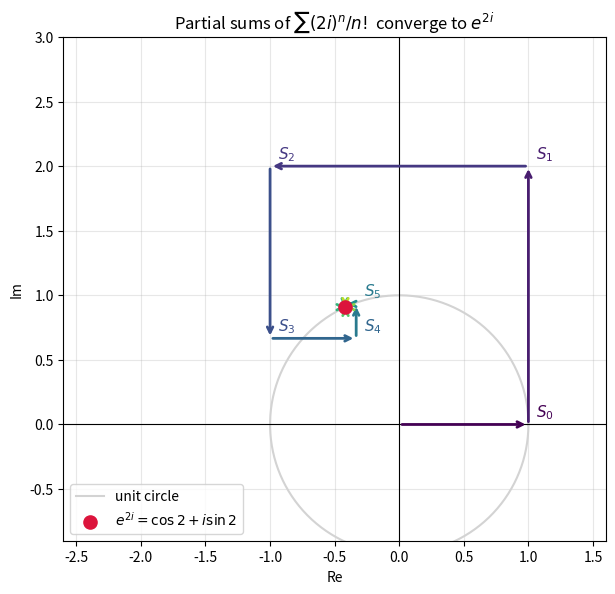
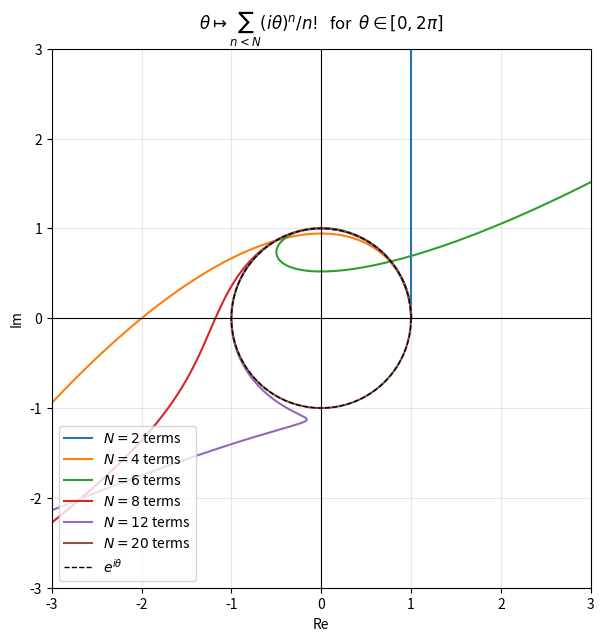
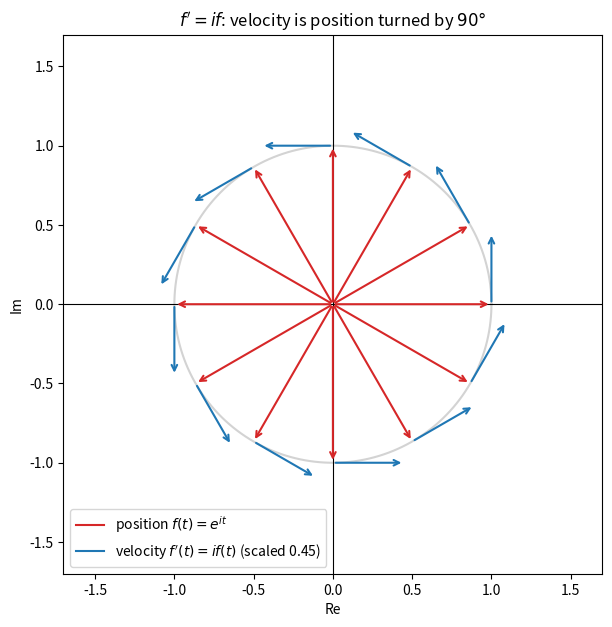
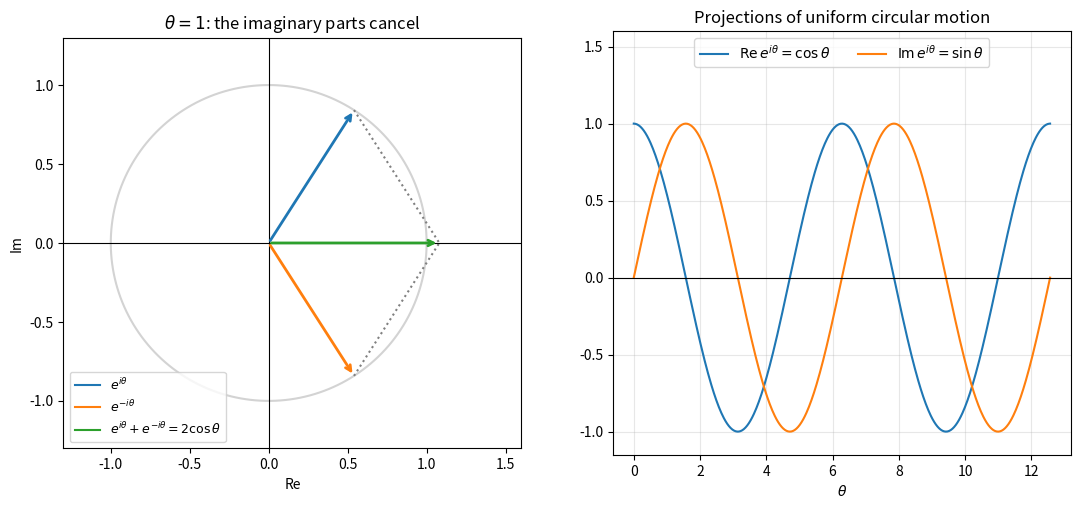

Generate these figures, in order, with matplotlib:
import cmath
import math


def exp_partial_sum(z, n_terms):
    total = 0
    term = 1 + 0j            # z^0 / 0!
    for n in range(n_terms):
        total += term
        term = term * z / (n + 1)   # next term: z^(n+1) / (n+1)!
    return total


theta = 2.0
target = complex(math.cos(theta), math.sin(theta))
print(f"cos(2) + i sin(2) = {target:.12f}\n")
for n_terms in [1, 2, 3, 4, 6, 8, 12, 16, 20]:
    approximation = exp_partial_sum(1j * theta, n_terms)
    print(f"N = {n_terms:2d} terms: {approximation:.12f}   error = {abs(approximation - target):.2e}")

import cmath

import numpy as np

thetas = np.linspace(-10, 10, 2001)
lhs = np.exp(1j * thetas)
rhs = np.cos(thetas) + 1j * np.sin(thetas)
print("max |e^{i theta} - (cos + i sin)| over [-10, 10]:", np.max(np.abs(lhs - rhs)))
print("max | |e^{i theta}| - 1 |                      :", np.max(np.abs(np.abs(lhs) - 1)))

print("\ncmath.exp(i pi/2)  =", cmath.exp(1j * cmath.pi / 2))
print("cmath.exp(i pi/3)  =", cmath.exp(1j * cmath.pi / 3))
print("cmath.exp(2 + i pi)=", cmath.exp(2 + 1j * cmath.pi), "  -e^2 =", -cmath.e ** 2)

import cmath

import sympy as sp

value = cmath.exp(1j * cmath.pi)
print("cmath.exp(i*pi)        =", value)
print("e^(i pi) + 1           =", value + 1)
print("== -1 ?                ", value == -1, " <- never compare complex floats with ==")
print("within 1e-12 of -1 ?   ", abs(value + 1) < 1e-12)
print("sympy exp(I*pi) + 1    =", sp.exp(sp.I * sp.pi) + 1)
print("sympy exp(I*pi/2)      =", sp.exp(sp.I * sp.pi / 2))
print("i^i (principal)        =", (1j) ** 1j, " = e^(-pi/2) =", cmath.exp(-cmath.pi / 2))

import sympy as sp

theta = sp.symbols("theta", real=True)
order = 10

series_exp = sp.series(sp.exp(sp.I * theta), theta, 0, order).removeO()
real_part = sp.re(sp.expand(series_exp))
imag_part = sp.im(sp.expand(series_exp))

print("series of e^{i theta}:", sp.expand(series_exp))
print("real part            :", real_part)
print("series of cos        :", sp.series(sp.cos(theta), theta, 0, order).removeO())
print("imaginary part       :", imag_part)
print("series of sin        :", sp.series(sp.sin(theta), theta, 0, order).removeO())
print()
print("exp(I theta), expand(complex=True):", sp.exp(sp.I * theta).expand(complex=True))
print("cos(theta).rewrite(exp)           :", sp.cos(theta).rewrite(sp.exp))
print("sin(theta).rewrite(exp)           :", sp.sin(theta).rewrite(sp.exp))

import numpy as np


def integrate(step_function, t_end, n_steps):
    h = t_end / n_steps
    f = 1 + 0j
    for _ in range(n_steps):
        f = step_function(f, h)
    return f


def forward_euler_step(f, h):
    return f + h * (1j * f)


def midpoint_step(f, h):
    half = f + 0.5 * h * (1j * f)
    return f + h * (1j * half)


t_end = 2 * np.pi
exact = np.exp(1j * t_end)
for n_steps in [20, 200, 2000]:
    euler = integrate(forward_euler_step, t_end, n_steps)
    midpoint = integrate(midpoint_step, t_end, n_steps)
    print(f"{n_steps:5d} steps:  forward Euler |f| = {abs(euler):.6f}, error {abs(euler - exact):.2e}   "
          f"midpoint |f| = {abs(midpoint):.8f}, error {abs(midpoint - exact):.2e}")

import numpy as np
import sympy as sp

theta_values = np.linspace(-6, 6, 1001)
cos_from_exp = (np.exp(1j * theta_values) + np.exp(-1j * theta_values)) / 2
sin_from_exp = (np.exp(1j * theta_values) - np.exp(-1j * theta_values)) / (2j)
print("cos formula max error:", np.max(np.abs(cos_from_exp - np.cos(theta_values))))
print("sin formula max error:", np.max(np.abs(sin_from_exp - np.sin(theta_values))))

theta = sp.symbols("theta", real=True)
for lhs, rhs in [(sp.cos(theta) ** 2, (1 + sp.cos(2 * theta)) / 2),
                 (sp.sin(theta) ** 3, (3 * sp.sin(theta) - sp.sin(3 * theta)) / 4)]:
    difference = sp.expand((lhs - rhs).rewrite(sp.exp))
    print(f"{lhs} = {rhs}:  difference in exponential form simplifies to {sp.simplify(difference)}")

import matplotlib.pyplot as plt
import numpy as np

theta = 2.0
n_terms = 12
terms = [(1j * theta) ** n / np.prod(np.arange(1, n + 1)) for n in range(n_terms)]
partial_sums = np.concatenate([[0], np.cumsum(terms)])

fig, ax = plt.subplots(figsize=(7, 7))
circle = np.exp(1j * np.linspace(0, 2 * np.pi, 400))
ax.plot(circle.real, circle.imag, color="lightgray", label="unit circle")
colors = plt.cm.viridis(np.linspace(0, 0.9, n_terms))
for n in range(n_terms):
    start, end = partial_sums[n], partial_sums[n + 1]
    ax.annotate("", xy=(end.real, end.imag), xytext=(start.real, start.imag),
                arrowprops=dict(arrowstyle="->", color=colors[n], linewidth=2))
    if n < 6:
        ax.text(end.real + 0.06, end.imag + 0.06, f"$S_{n}$", color=colors[n], fontsize=11)

target = np.exp(1j * theta)
ax.scatter([target.real], [target.imag], color="crimson", s=90, zorder=4, label="$e^{2i} = \\cos 2 + i \\sin 2$")
ax.axhline(0, color="black", linewidth=0.8)
ax.axvline(0, color="black", linewidth=0.8)
ax.set_xlim(-2.6, 1.6)
ax.set_ylim(-0.9, 3.0)
ax.set_aspect("equal")
ax.set_title("Partial sums of $\\sum (2i)^n / n!$ converge to $e^{2i}$")
ax.set_xlabel("Re")
ax.set_ylabel("Im")
ax.grid(True, alpha=0.3)
ax.legend(loc="lower left")
plt.show()

import math

import matplotlib.pyplot as plt
import numpy as np

thetas = np.linspace(0, 2 * np.pi, 600)
fig, ax = plt.subplots(figsize=(7, 7))
for n_terms in [2, 4, 6, 8, 12, 20]:
    curve = sum((1j * thetas) ** n / math.factorial(n) for n in range(n_terms))
    ax.plot(curve.real, curve.imag, label=f"$N = {n_terms}$ terms")
circle = np.exp(1j * thetas)
ax.plot(circle.real, circle.imag, "k--", linewidth=1, label="$e^{i\\theta}$")

ax.axhline(0, color="black", linewidth=0.8)
ax.axvline(0, color="black", linewidth=0.8)
ax.set_xlim(-3, 3)
ax.set_ylim(-3, 3)
ax.set_aspect("equal")
ax.set_title("$\\theta \\mapsto \\sum_{n<N} (i\\theta)^n/n!$  for  $\\theta \\in [0, 2\\pi]$")
ax.set_xlabel("Re")
ax.set_ylabel("Im")
ax.grid(True, alpha=0.3)
ax.legend(loc="lower left")
plt.show()

import matplotlib.pyplot as plt
import numpy as np

fig, ax = plt.subplots(figsize=(7, 7))
circle = np.exp(1j * np.linspace(0, 2 * np.pi, 400))
ax.plot(circle.real, circle.imag, color="lightgray")

for t in np.linspace(0, 2 * np.pi, 12, endpoint=False):
    position = np.exp(1j * t)
    velocity = 1j * position
    ax.annotate("", xy=(position.real, position.imag), xytext=(0, 0),
                arrowprops=dict(arrowstyle="->", color="tab:red", linewidth=1.5))
    ax.annotate("", xy=(position.real + 0.45 * velocity.real, position.imag + 0.45 * velocity.imag),
                xytext=(position.real, position.imag),
                arrowprops=dict(arrowstyle="->", color="tab:blue", linewidth=1.5))

ax.plot([], [], color="tab:red", label="position $f(t) = e^{it}$")
ax.plot([], [], color="tab:blue", label="velocity $f'(t) = i f(t)$ (scaled 0.45)")
ax.axhline(0, color="black", linewidth=0.8)
ax.axvline(0, color="black", linewidth=0.8)
ax.set_xlim(-1.7, 1.7)
ax.set_ylim(-1.7, 1.7)
ax.set_aspect("equal")
ax.set_title("$f' = if$: velocity is position turned by $90°$")
ax.set_xlabel("Re")
ax.set_ylabel("Im")
ax.legend(loc="lower left")
plt.show()

import matplotlib.pyplot as plt
import numpy as np

theta = 1.0
forward = np.exp(1j * theta)
backward = np.exp(-1j * theta)

fig, (ax_plane, ax_wave) = plt.subplots(1, 2, figsize=(13, 5.5))
circle = np.exp(1j * np.linspace(0, 2 * np.pi, 400))
ax_plane.plot(circle.real, circle.imag, color="lightgray")
for number, color, label in [(forward, "tab:blue", "$e^{i\\theta}$"), (backward, "tab:orange", "$e^{-i\\theta}$"),
                             (forward + backward, "tab:green", "$e^{i\\theta} + e^{-i\\theta} = 2\\cos\\theta$")]:
    ax_plane.annotate("", xy=(number.real, number.imag), xytext=(0, 0),
                      arrowprops=dict(arrowstyle="->", color=color, linewidth=2))
    ax_plane.plot([], [], color=color, label=label)
ax_plane.plot([forward.real, (forward + backward).real], [forward.imag, 0], ":", color="gray")
ax_plane.plot([backward.real, (forward + backward).real], [backward.imag, 0], ":", color="gray")
ax_plane.axhline(0, color="black", linewidth=0.8)
ax_plane.axvline(0, color="black", linewidth=0.8)
ax_plane.set_xlim(-1.3, 1.6)
ax_plane.set_ylim(-1.3, 1.3)
ax_plane.set_aspect("equal")
ax_plane.set_title("$\\theta = 1$: the imaginary parts cancel")
ax_plane.set_xlabel("Re")
ax_plane.set_ylabel("Im")
ax_plane.legend(loc="lower left", fontsize=9)

thetas = np.linspace(0, 4 * np.pi, 500)
ax_wave.plot(thetas, np.exp(1j * thetas).real, label="$\\mathrm{Re}\\, e^{i\\theta} = \\cos\\theta$")
ax_wave.plot(thetas, np.exp(1j * thetas).imag, label="$\\mathrm{Im}\\, e^{i\\theta} = \\sin\\theta$")
ax_wave.axhline(0, color="black", linewidth=0.8)
ax_wave.set_xlabel("$\\theta$")
ax_wave.set_title("Projections of uniform circular motion")
ax_wave.grid(True, alpha=0.3)
ax_wave.set_ylim(-1.15, 1.6)
ax_wave.legend(loc="upper center", ncol=2)
plt.show()

import cmath
import math

import numpy as np
import sympy as sp

print("Ex 1:", cmath.exp(1j * math.pi / 6), 4 * cmath.exp(-1j * math.pi / 2), cmath.exp(1 + 1j * math.pi / 4))
print("Ex 2:", [cmath.polar(z) for z in (-3 + 0j, 1 - 1j, -math.sqrt(3) + 1j)], " 5pi/6 =", 5 * math.pi / 6)
print("Ex 4: distances to -1:", {k: round(abs(cmath.exp(1j * k) + 1), 4) for k in (1, 2, 3)})
print("Ex 5:", ((1 + 1j) / math.sqrt(2)) ** 100)

theta, alpha, beta = sp.symbols("theta alpha beta", real=True)
check_6a = sp.simplify(sp.expand((sp.sin(theta) ** 2 - (1 - sp.cos(2 * theta)) / 2).rewrite(sp.exp)))
check_6b = sp.simplify(sp.expand((2 * sp.sin(alpha) * sp.cos(beta) - sp.sin(alpha + beta) - sp.sin(alpha - beta)).rewrite(sp.exp)))
print("Ex 6:", check_6a, check_6b)

print("Ex 7:", sp.simplify(sp.diff(sp.exp(sp.I * theta), theta) - sp.I * sp.exp(sp.I * theta)))


def terms_needed(theta_value, tolerance=1e-10, max_terms=300):
    target = cmath.exp(1j * theta_value)
    total, term = 0, 1 + 0j
    for n in range(max_terms):
        total += term
        if abs(total - target) < tolerance:
            return n + 1, abs(total - target)
        term = term * 1j * theta_value / (n + 1)
    return None, abs(total - target)


for theta_value in (1, 10, 30):
    needed, error = terms_needed(theta_value)
    print(f"Ex 8: theta = {theta_value:2d}: terms needed = {needed}, final error = {error:.1e}")
for theta_value in (30,):
    reduced = math.remainder(theta_value, 2 * math.pi)
    print(f"Ex 8: theta = 30 reduced mod 2pi to {reduced:.4f}: terms needed = {terms_needed(reduced)[0]}")

n, angle = 7, 0.9
direct = sum(math.cos(k * angle) for k in range(n))
closed = math.sin(n * angle / 2) / math.sin(angle / 2) * math.cos((n - 1) * angle / 2)
print("Ex 9:", direct, closed, math.isclose(direct, closed))
